Image classification data set "night-haze" (woodenchair/cv_hw on GitHub). Class labels (2): clear, hazy.

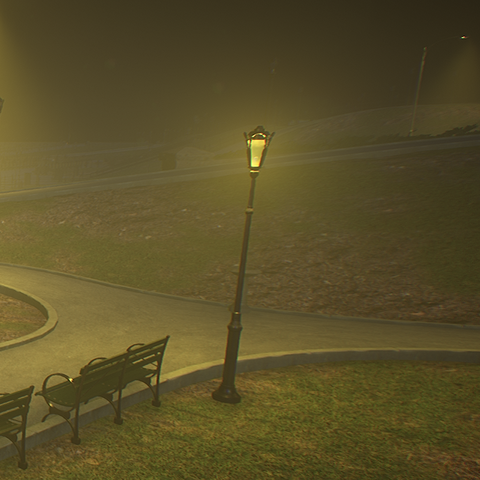
Label: hazy

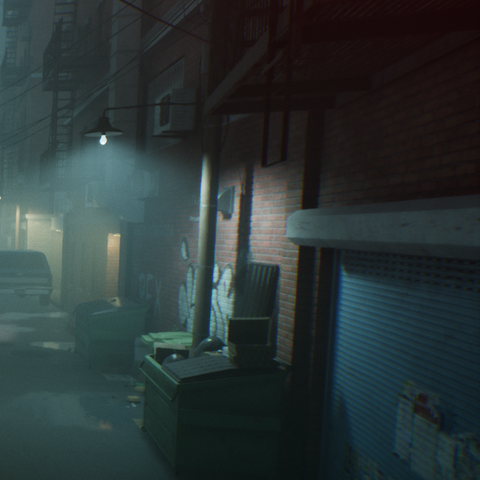
Label: hazy

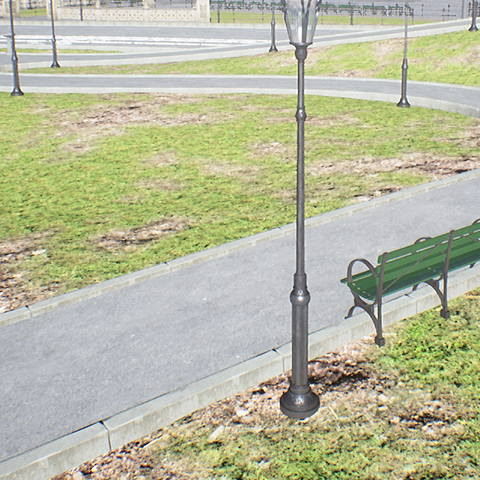
Label: clear

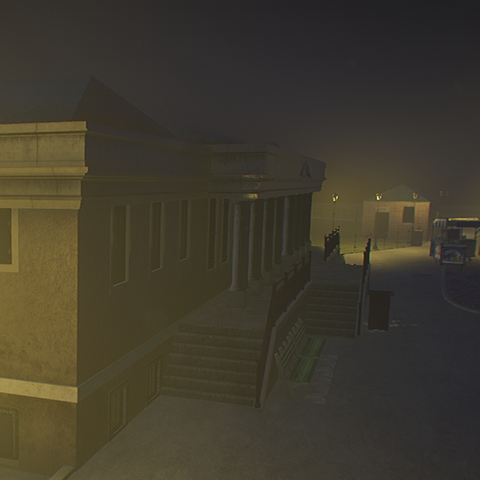
Label: hazy

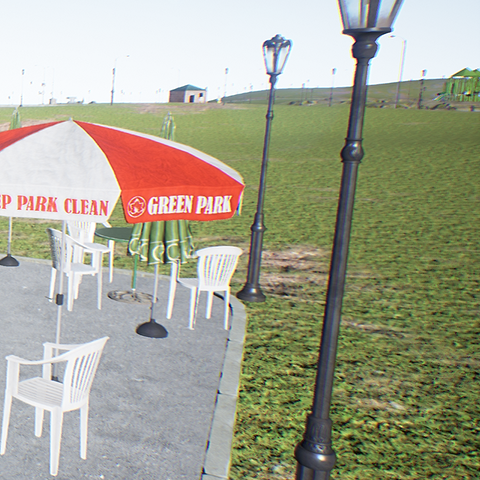
Label: clear

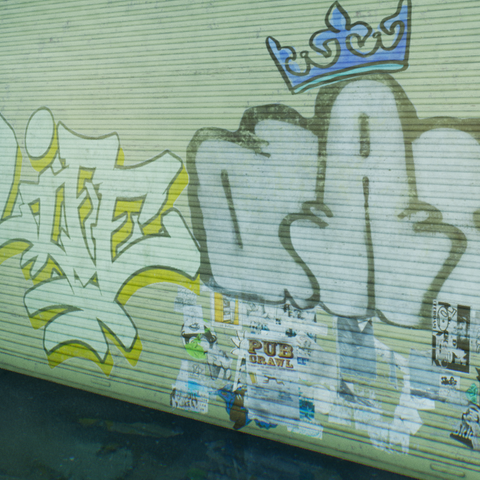
Label: clear
